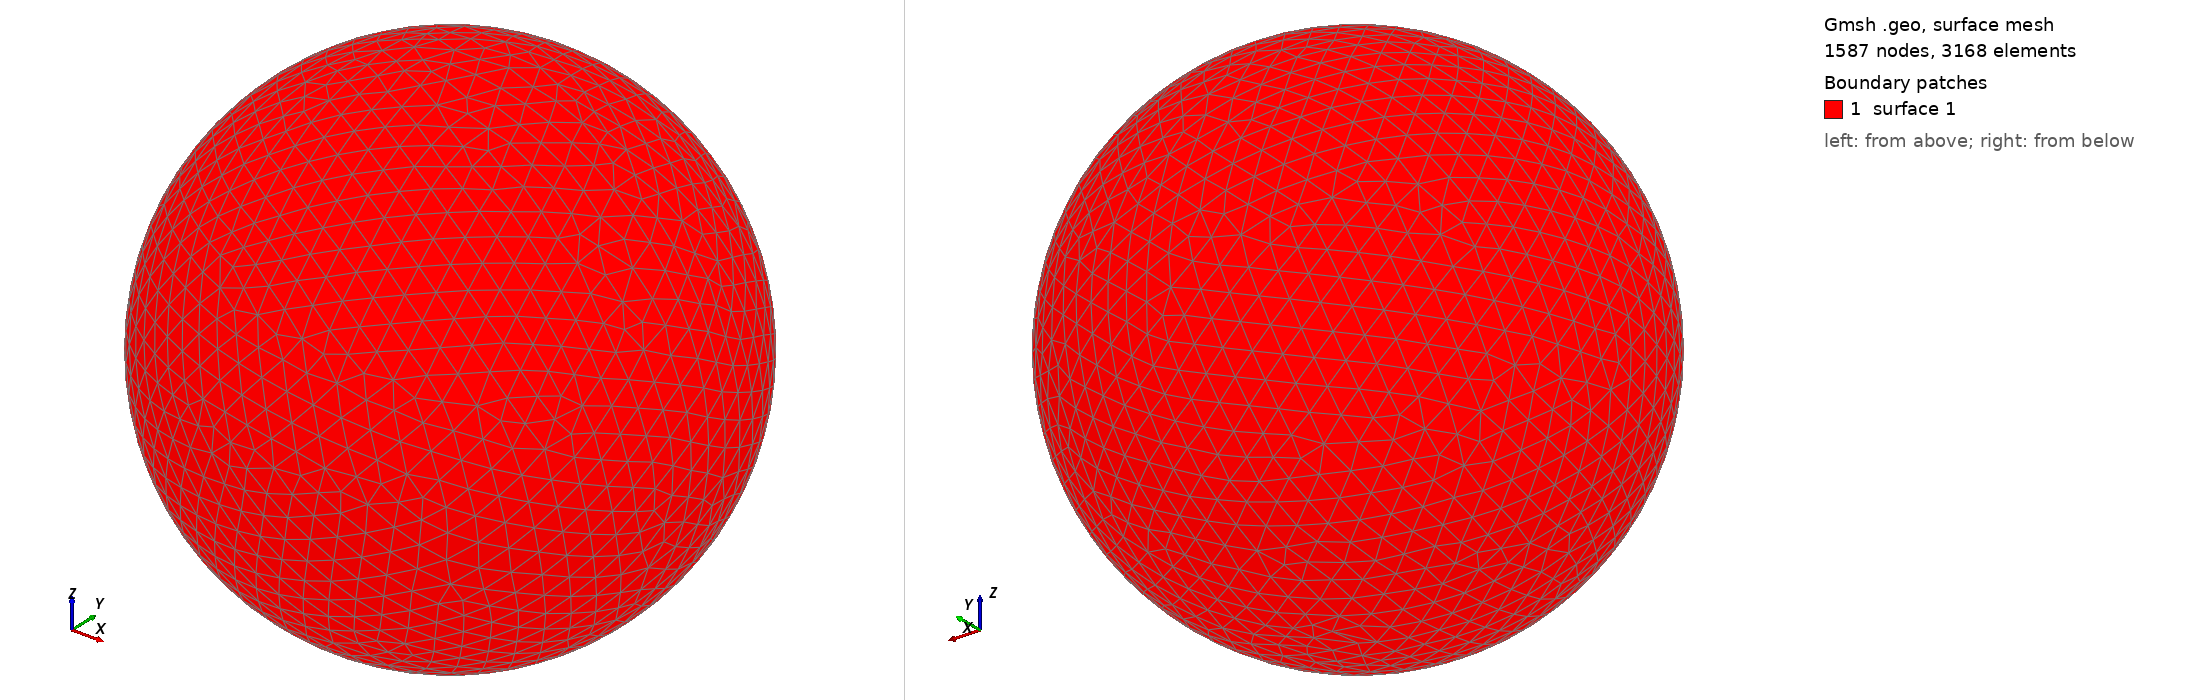

Gmsh geometry script, surface-meshed: 1587 nodes, 3168 surface elements. Boundary patches (legend numbers): 1 surface 1. Left view from above one corner, right view from below the opposite corner. The script declares no physical surfaces, so the legend lists its geometric surfaces. The drawing asked Gmsh for element sizes between 1% and 20% of the model's largest extent; the script's own settings can give other sizes.

=== shot0432.geo (drawn) ===
SetFactory("OpenCASCADE");
Point(1) = {0,0,0,0};
Sphere(1) = {0,0,0,0.00487900};
MeshSize{ PointsOf{ Surface{:}; } } = 0.000487900;
Mesh.ElementOrder=1;
Mesh.Format=39;
